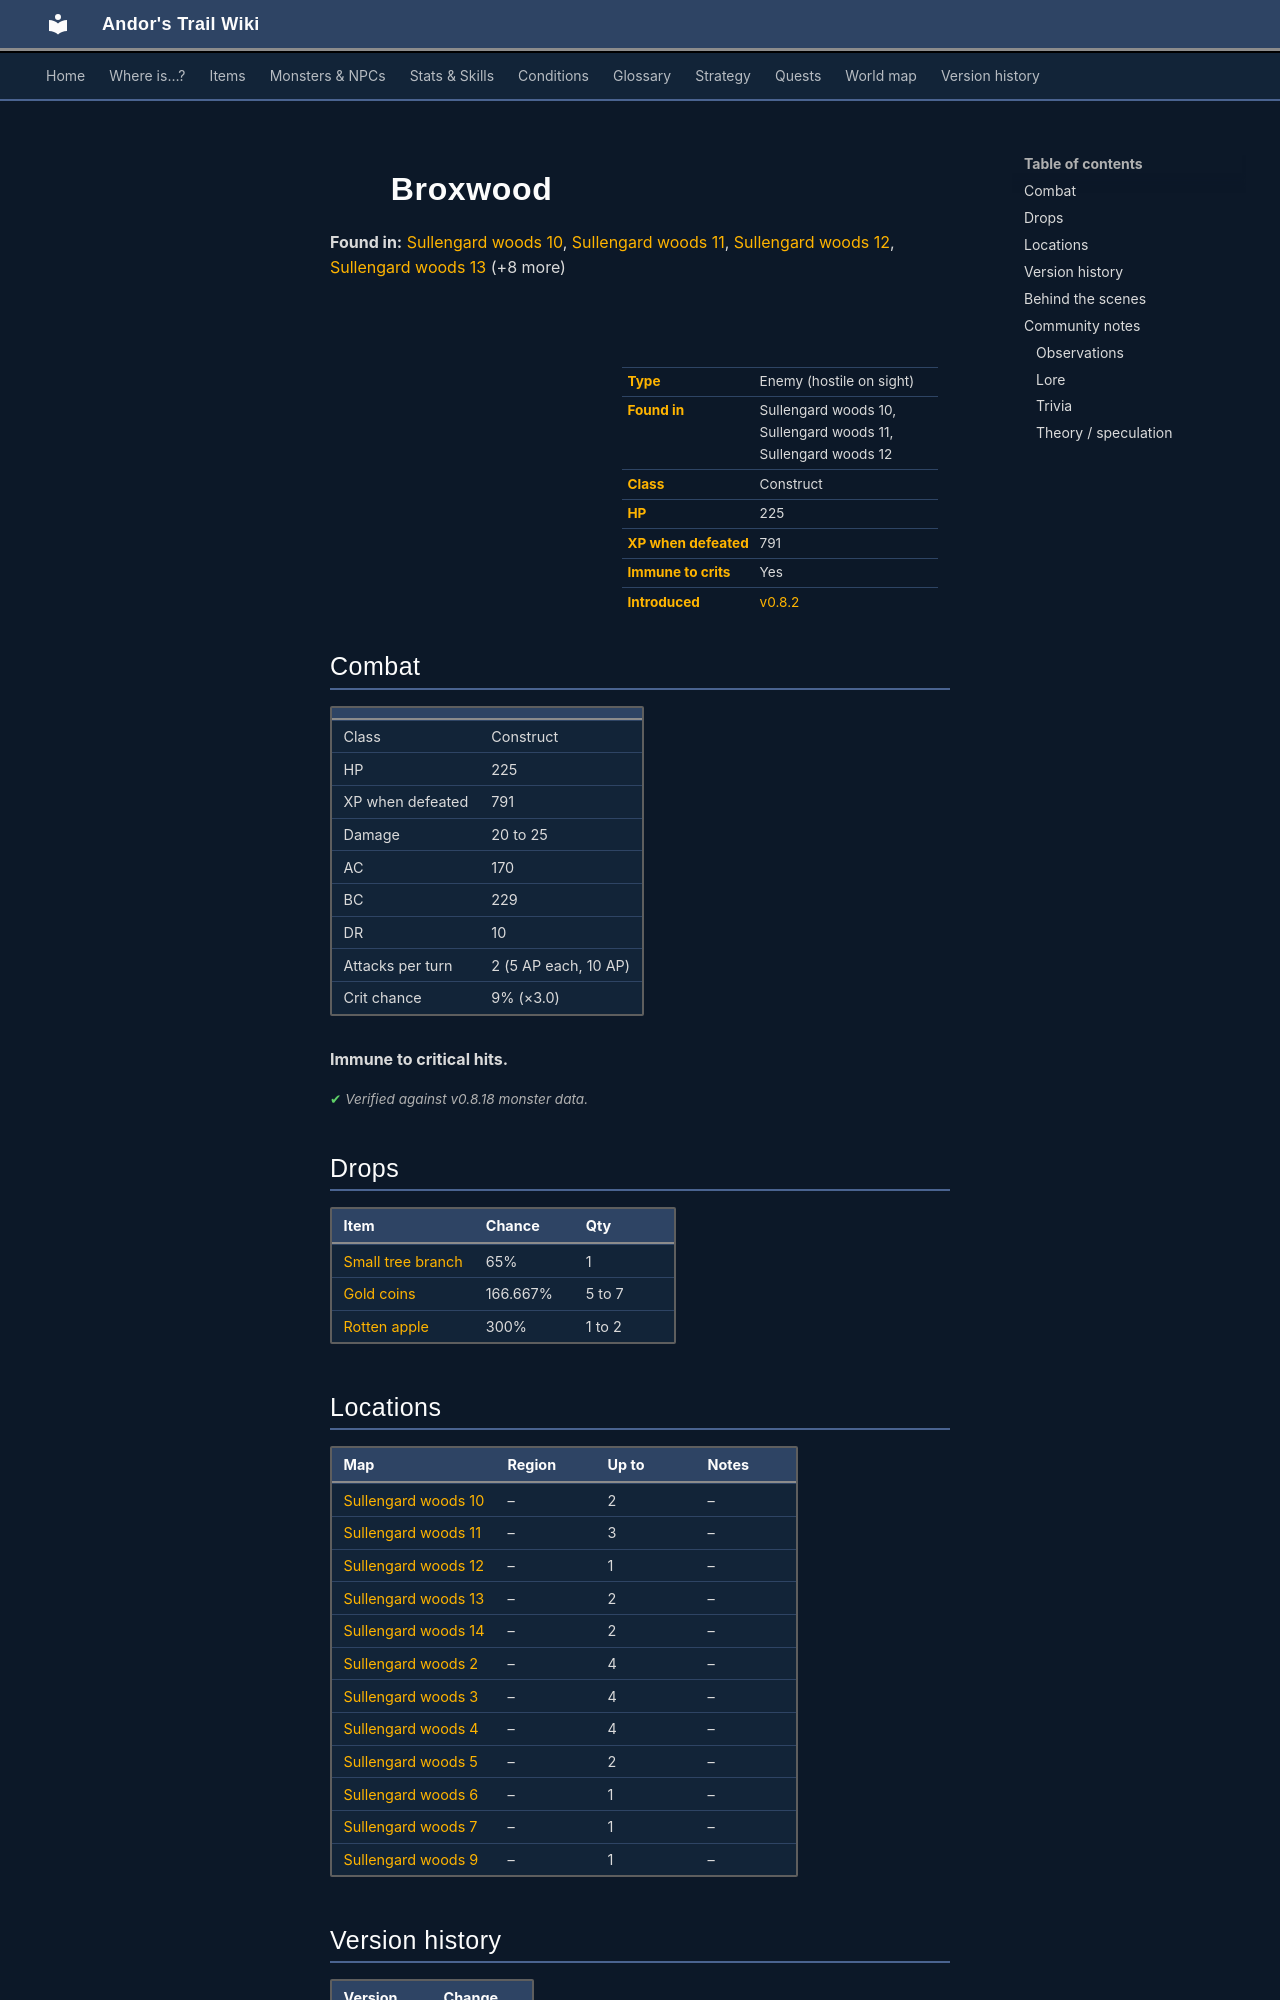

repository: asdfghjkl628/Andor-s-Trail-Wikiiii · page: monsters/broxwood/index.html · generator: mkdocs

---
description: "Broxwood is an enemy in Andor's Trail (construct) with 225 HP, worth 791 XP, found in Sullengard woods 10, Sullengard woods 11, Sullengard woods 12. Drops: Small tree branch, Gold coins, Rotten apple."
---

# ![](../assets/icons/monsters/monsters_newb_1_1083.png){ .sprite } Broxwood

**Found in:** [Sullengard woods 10](../maps/sullengard_woods10.md), [Sullengard woods 11](../maps/sullengard_woods11.md), [Sullengard woods 12](../maps/sullengard_woods12.md), [Sullengard woods 13](../maps/sullengard_woods13.md) (+8 more)

<div class="infobox" markdown>

<p class="ib-img"><img class="sprite" src="../../assets/icons/monsters/monsters_newb_1_1083.png" alt=""></p>

| | |
|---|---|
| **Type** | Enemy (hostile on sight) |
| **Found in** | Sullengard woods 10, Sullengard woods 11, Sullengard woods 12 |
| **Class** | Construct |
| **HP** | 225 |
| **XP when defeated** | 791 |
| **Immune to crits** | Yes |
| **Introduced** | [v0.8.2](../versions/0.8.2.md) |

</div>

## Combat

| | |
|---|---|
| Class | Construct |
| HP | 225 |
| XP when defeated | 791 |
| Damage | 20 to 25 |
| AC | 170 |
| BC | 229 |
| DR | 10 |
| Attacks per turn | 2 (5 AP each, 10 AP) |
| Crit chance | 9% (×3.0) |

**Immune to critical hits.**


<p class="verified">Verified against v0.8.18 monster data.</p>

## Drops

| Item | Chance | Qty |
|---|---|---|
| [Small tree branch](../items/small_tree_branch.md) | 65% | 1 |
| [Gold coins](../items/gold.md) | 166.667% | 5 to 7 |
| [Rotten apple](../items/rotten_apple.md) | 300% | 1 to 2 |

## Locations

| Map | Region | Up to | Notes |
|---|---|---|---|
| [Sullengard woods 10](../maps/sullengard_woods10.md) | – | 2 | – |
| [Sullengard woods 11](../maps/sullengard_woods11.md) | – | 3 | – |
| [Sullengard woods 12](../maps/sullengard_woods12.md) | – | 1 | – |
| [Sullengard woods 13](../maps/sullengard_woods13.md) | – | 2 | – |
| [Sullengard woods 14](../maps/sullengard_woods14.md) | – | 2 | – |
| [Sullengard woods 2](../maps/sullengard_woods2.md) | – | 4 | – |
| [Sullengard woods 3](../maps/sullengard_woods3.md) | – | 4 | – |
| [Sullengard woods 4](../maps/sullengard_woods4.md) | – | 4 | – |
| [Sullengard woods 5](../maps/sullengard_woods5.md) | – | 2 | – |
| [Sullengard woods 6](../maps/sullengard_woods6.md) | – | 1 | – |
| [Sullengard woods 7](../maps/sullengard_woods7.md) | – | 1 | – |
| [Sullengard woods 9](../maps/sullengard_woods9.md) | – | 1 | – |


## Version history

| Version | Change |
|---|---|
| [v0.8.2](../versions/0.8.2.md) | Added |

<p class="verified">Verified against v0.8.18 and every earlier release back to v0.7.0 (game data compared release by release).</p>


## Behind the scenes

*How the game data handles this character. Not needed for playing.*

??? info "How the XP value is calculated"

    The game computes each enemy's experience value when it loads the data (`MonsterTypeParser.java`):

    XP = ⌈(attacks per turn × attack chance × average damage × (1 + critical skill × critical multiplier) × 3 + HP × (1 + block chance) + 9 × damage resistance) × 0.7⌉

    Percentages are used as fractions (e.g. 60% = 0.6). Enemies whose attacks inflict a condition are worth 50 XP more. The More Exp skill adds a percentage on top.

??? info "Technical information"

    | | |
    |---|---|
    | Entry ID | `broxwood` |
    | Type (wiki) | Enemy |
    | Spawn group | `broxwood` |
    | Loot table | `forest_tree_dl` |
    | Conversation | – |
    | Faction | – |
    | Movement | – |
    | Icon | `monsters_newb_1:1083` |
    | Defined in | `res/raw/monsterlist_sullengard.json` |

    Raw data:

    ```json
    {
     "id": "broxwood",
     "name": "Broxwood",
     "iconID": "monsters_newb_1:1083",
     "maxHP": 225,
     "moveCost": 7,
     "monsterClass": "construct",
     "attackDamage": {
      "min": 20,
      "max": 25
     },
     "spawnGroup": "broxwood",
     "droplistID": "forest_tree_dl",
     "attackCost": 5,
     "attackChance": 170,
     "criticalSkill": 10,
     "criticalMultiplier": 3.0,
     "blockChance": 229,
     "damageResistance": 10
    }
    ```
